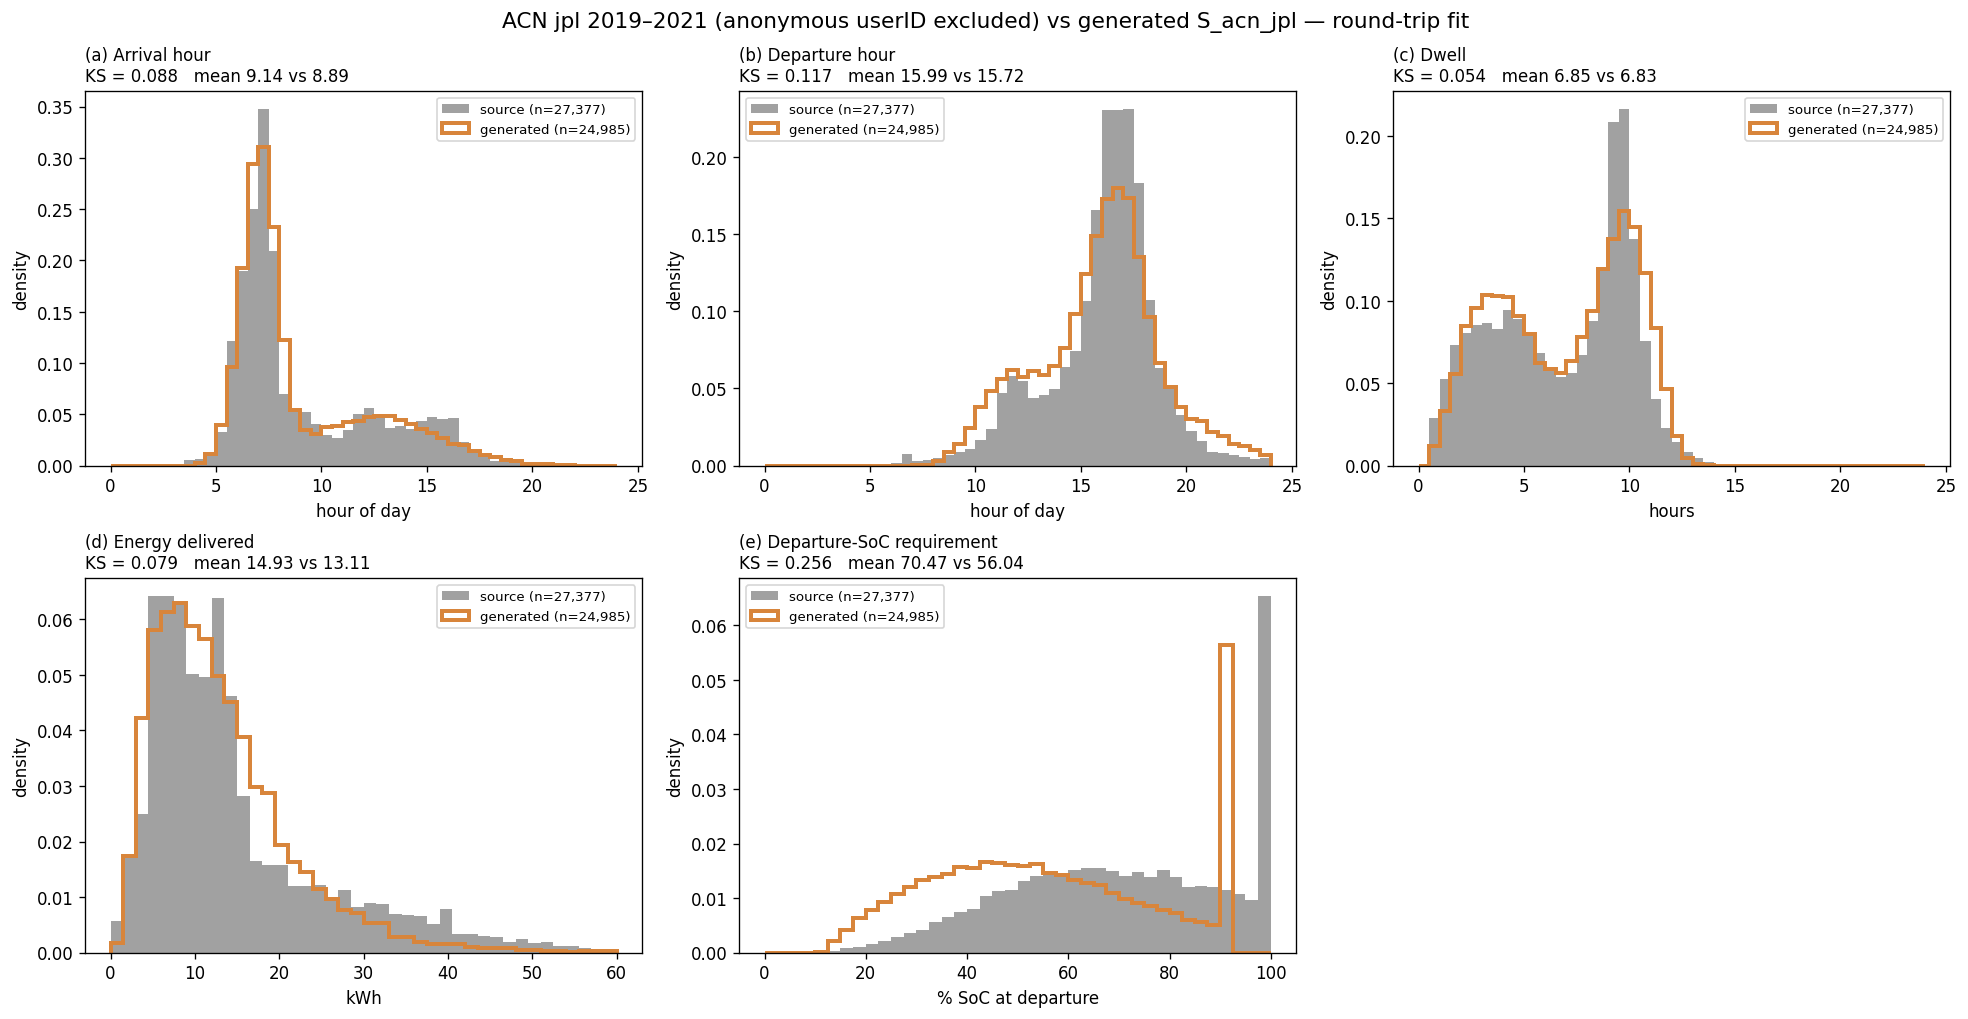

The file beside this chart, header and first rows:
site, quantity, n_source, n_generated, source_mean, generated_mean, source_median, generated_median, ks_statistic, ks_pvalue
jpl, arrival_hour, 27377, 24985, 9.138, 8.89, 7.541, 7.5, 0.08786, 3.387517984129656e-88
jpl, departure_hour, 27377, 24985, 15.99, 15.72, 16.44, 16.0, 0.1168, 1.1420707620589943e-155
jpl, dwell_hours, 27377, 24985, 6.848, 6.827, 7.568, 7.25, 0.0536, 4.6956314064034236e-33
jpl, kwh, 27377, 24985, 14.93, 13.11, 11.88, 11.29, 0.0794, 4.482983222877581e-72
jpl, soc_depart, 27377, 24985, 70.47, 56.04, 70.98, 54.02, 0.2559, 0.0
